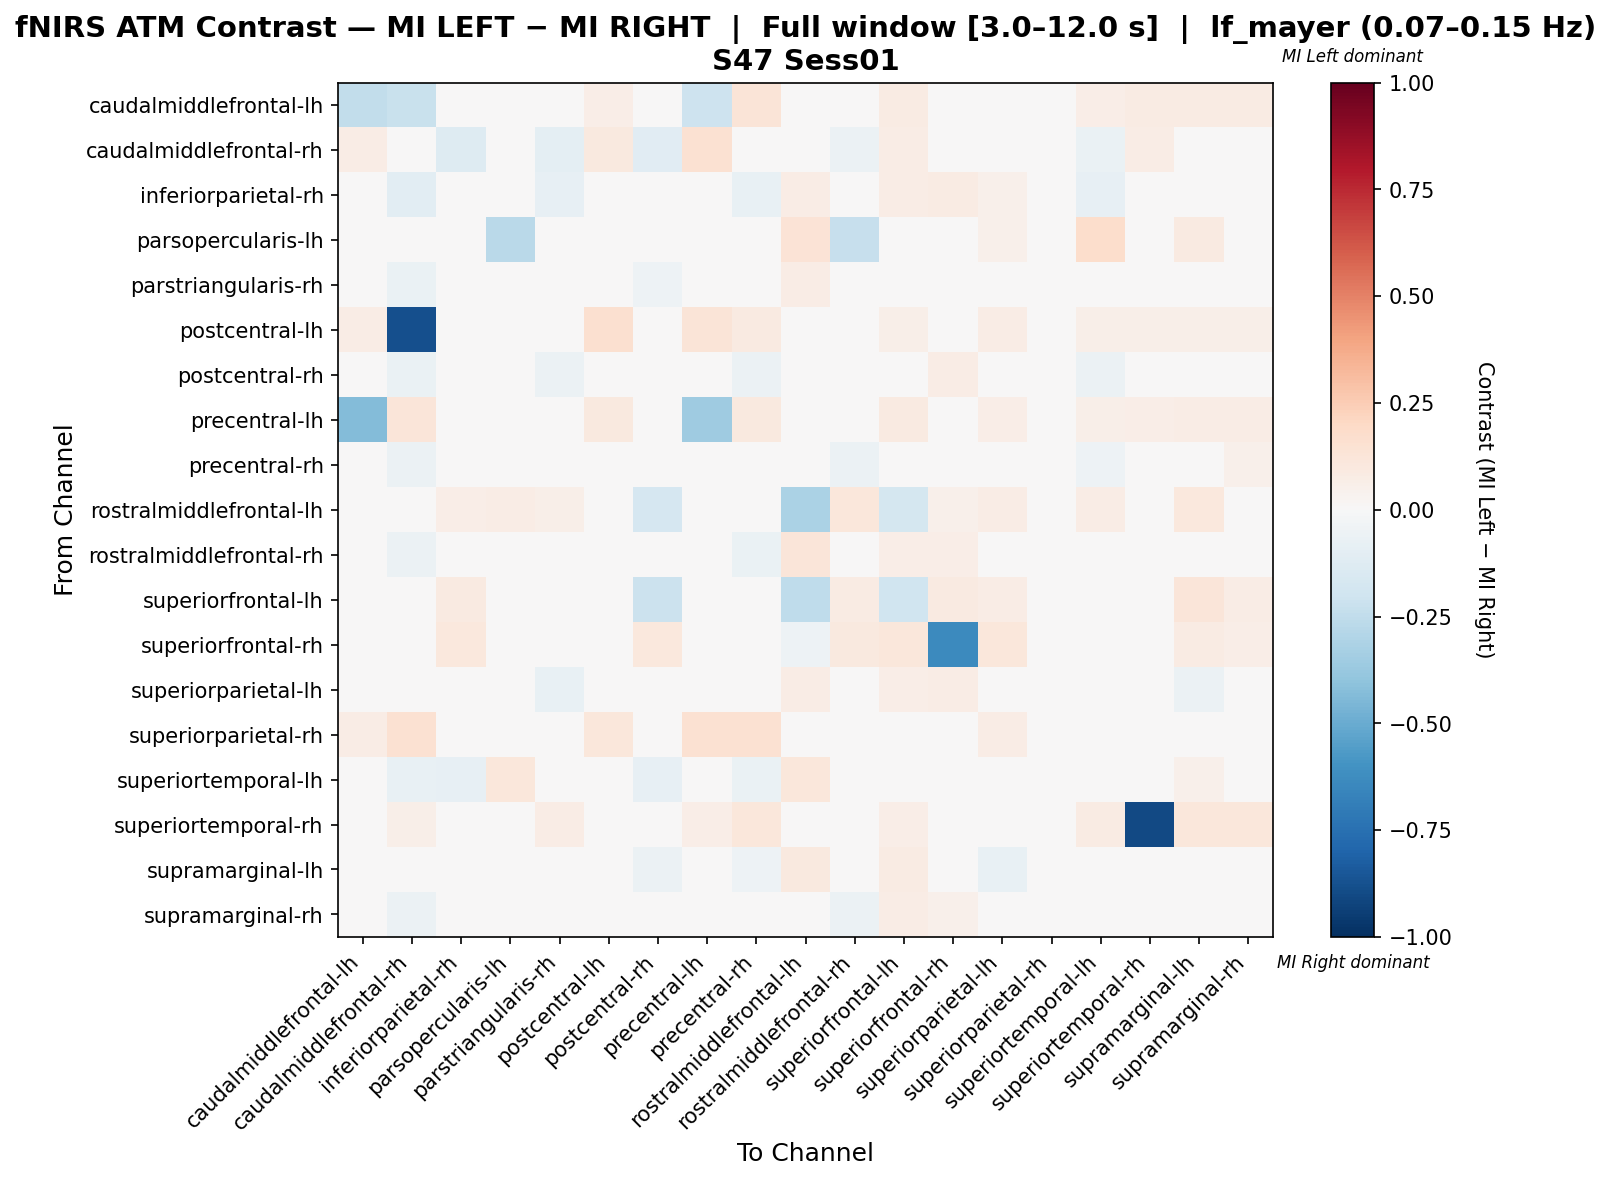

Values plotted in this chart, from the file beside it:
, caudalmiddlefrontal-lh, caudalmiddlefrontal-rh, inferiorparietal-rh, parsopercularis-lh, parstriangularis-rh, postcentral-lh, postcentral-rh, precentral-lh, precentral-rh, rostralmiddlefrontal-lh, rostralmiddlefrontal-rh, superiorfrontal-lh, superiorfrontal-rh, superiorparietal-lh, superiorparietal-rh, superiortemporal-lh, superiortemporal-rh, supramarginal-lh, supramarginal-rh
caudalmiddlefrontal-lh, -0.25, -0.2222, 0.0, 0.0, 0.04167, 0.06944, 0.0, -0.2083, 0.125, 0.0, 0.0, 0.08333, 0.0, 0.02778, 0.01389, 0.06944, 0.08333, 0.08333, 0.08333
caudalmiddlefrontal-rh, 0.07059, 0.001207, -0.1282, 0.0, -0.09718, 0.09412, -0.1154, 0.1529, -0.0266, 0.0, -0.05983, 0.07059, 0.0, -0.001006, 0.01176, -0.06511, 0.07059, 0.01076, 0.01076
inferiorparietal-rh, 0.0, -0.103, 0.01222, 0.0, -0.07834, 0.0, 0.01389, 0.0, -0.07591, 0.07039, -0.02122, 0.07524, 0.0801, 0.05249, 0.0, -0.08421, 0.01214, 0.01825, 0.02796
parsopercularis-lh, 0.0, 0.0, 0.0, -0.2717, 0.02174, 0.0, 0.0, 0.0, 0.0, 0.1359, -0.2337, 0.02174, 0.0, 0.05435, 0.0, 0.1793, 0.0, 0.09239, 0.0
parstriangularis-rh, 0.01159, -0.06721, -0.04312, 0.0471, -0.007065, 0.008696, -0.05308, 0.01159, -0.03949, 0.07246, 0.01105, 0.02609, 0.0, -0.02935, 0.0, -0.02192, 0.02609, 0.04022, 0.006341
postcentral-lh, 0.07353, -0.8824, 0.0, 0.0, 0.04412, 0.1618, 0.0, 0.1324, 0.08824, 0.0, 0.0, 0.05882, 0.0, 0.07353, 0.01471, 0.05882, 0.05882, 0.05882, 0.05882
postcentral-rh, 0.0, -0.06649, 0.04748, 0.0, -0.06043, 0.0, -0.01373, 0.0, -0.0602, 0.0267, 0.01606, 0.0267, 0.07191, 0.01437, 0.0, -0.05525, 0.01124, -0.00361, 0.04527
precentral-lh, -0.4341, 0.1209, 0.0, 0.0, 0.03297, 0.0989, 0.0, -0.3571, 0.0989, 0.0, 0.0, 0.08791, 0.0, 0.06593, 0.01099, 0.05495, 0.06593, 0.07692, 0.07692
precentral-rh, 0.02703, -0.05968, -0.03716, 0.0, -0.04392, 0.02703, -0.04842, 0.04955, 0.001126, 0.0, -0.06081, 0.03153, 0.0, 0.03491, 0.004505, -0.05293, 0.04955, 0.0259, 0.0518
rostralmiddlefrontal-lh, 0.0, 0.0, 0.06849, 0.07534, 0.05479, 0.0, -0.1644, 0.0, 0.0, -0.3196, 0.1164, -0.1781, 0.05023, 0.07763, 0.0, 0.07078, 0.0, 0.105, 0.04338
rostralmiddlefrontal-rh, 0.0, -0.05957, -0.03073, 0.03438, -0.03971, 0.0, -0.009918, 0.0, -0.06809, 0.1203, -0.008767, 0.06767, 0.07018, -0.01143, 0.0, -0.04373, 0.0, 0.01514, -0.03574
superiorfrontal-lh, 0.01326, 0.01326, 0.08753, 0.01061, 0.02653, 0.007958, -0.217, 0.01592, 0.01592, -0.2524, 0.07958, -0.199, 0.09284, 0.07427, 0.0, 0.02387, 0.01592, 0.1194, 0.07162
superiorfrontal-rh, 0.0, 0.0, 0.1088, 0.0, 0.0, 0.0, 0.1053, 0.0, 0.0, -0.05439, 0.09474, 0.1158, -0.6333, 0.1158, 0.0, 0.0, 0.0, 0.08421, 0.06316
superiorparietal-lh, 0.002155, -0.04607, 0.02963, 0.02155, -0.07449, 0.008621, -0.03502, 0.01078, -0.03637, 0.07543, -0.01778, 0.06466, 0.07112, -0.0163, 0.002155, -0.01845, 0.01078, -0.05617, 0.003772
superiorparietal-rh, 0.07692, 0.1538, 0.0, 0.0, 0.03846, 0.1154, 0.0, 0.1538, 0.1538, 0.0, 0.0, 0.03846, 0.0, 0.07692, 0.03846, 0.03846, 0.03846, 0.03846, 0.03846
superiortemporal-lh, 0.01773, -0.07132, -0.08227, 0.117, -0.04515, 0.01064, -0.08227, 0.02482, -0.06485, 0.1099, 0.002837, 0.03546, 0.0, 0.001497, 0.0, -0.04444, 0.02837, 0.05114, -0.009141
superiortemporal-rh, 0.04717, 0.0566, 0.04717, 0.0, 0.07547, 0.0283, 0.04717, 0.06604, 0.1132, 0.0, 0.0, 0.06604, 0.0, 0.04717, 0.0, 0.08491, -0.9057, 0.1132, 0.1132
supramarginal-lh, 0.009294, -0.04626, -0.003408, 0.0316, -0.04284, 0.005576, -0.05871, 0.01115, -0.05038, 0.0948, -0.005266, 0.08364, 0.04833, -0.07248, 0.0, -0.001401, 0.02045, -0.01511, -0.008984
supramarginal-rh, 0.01272, -0.05907, 0.001683, 0.0, -0.044, 0.007634, -0.008534, 0.01527, -0.02869, 0.0458, -0.0568, 0.07125, 0.05089, -0.003327, 0.0, -0.04122, 0.02799, -0.01871, 0.02713
